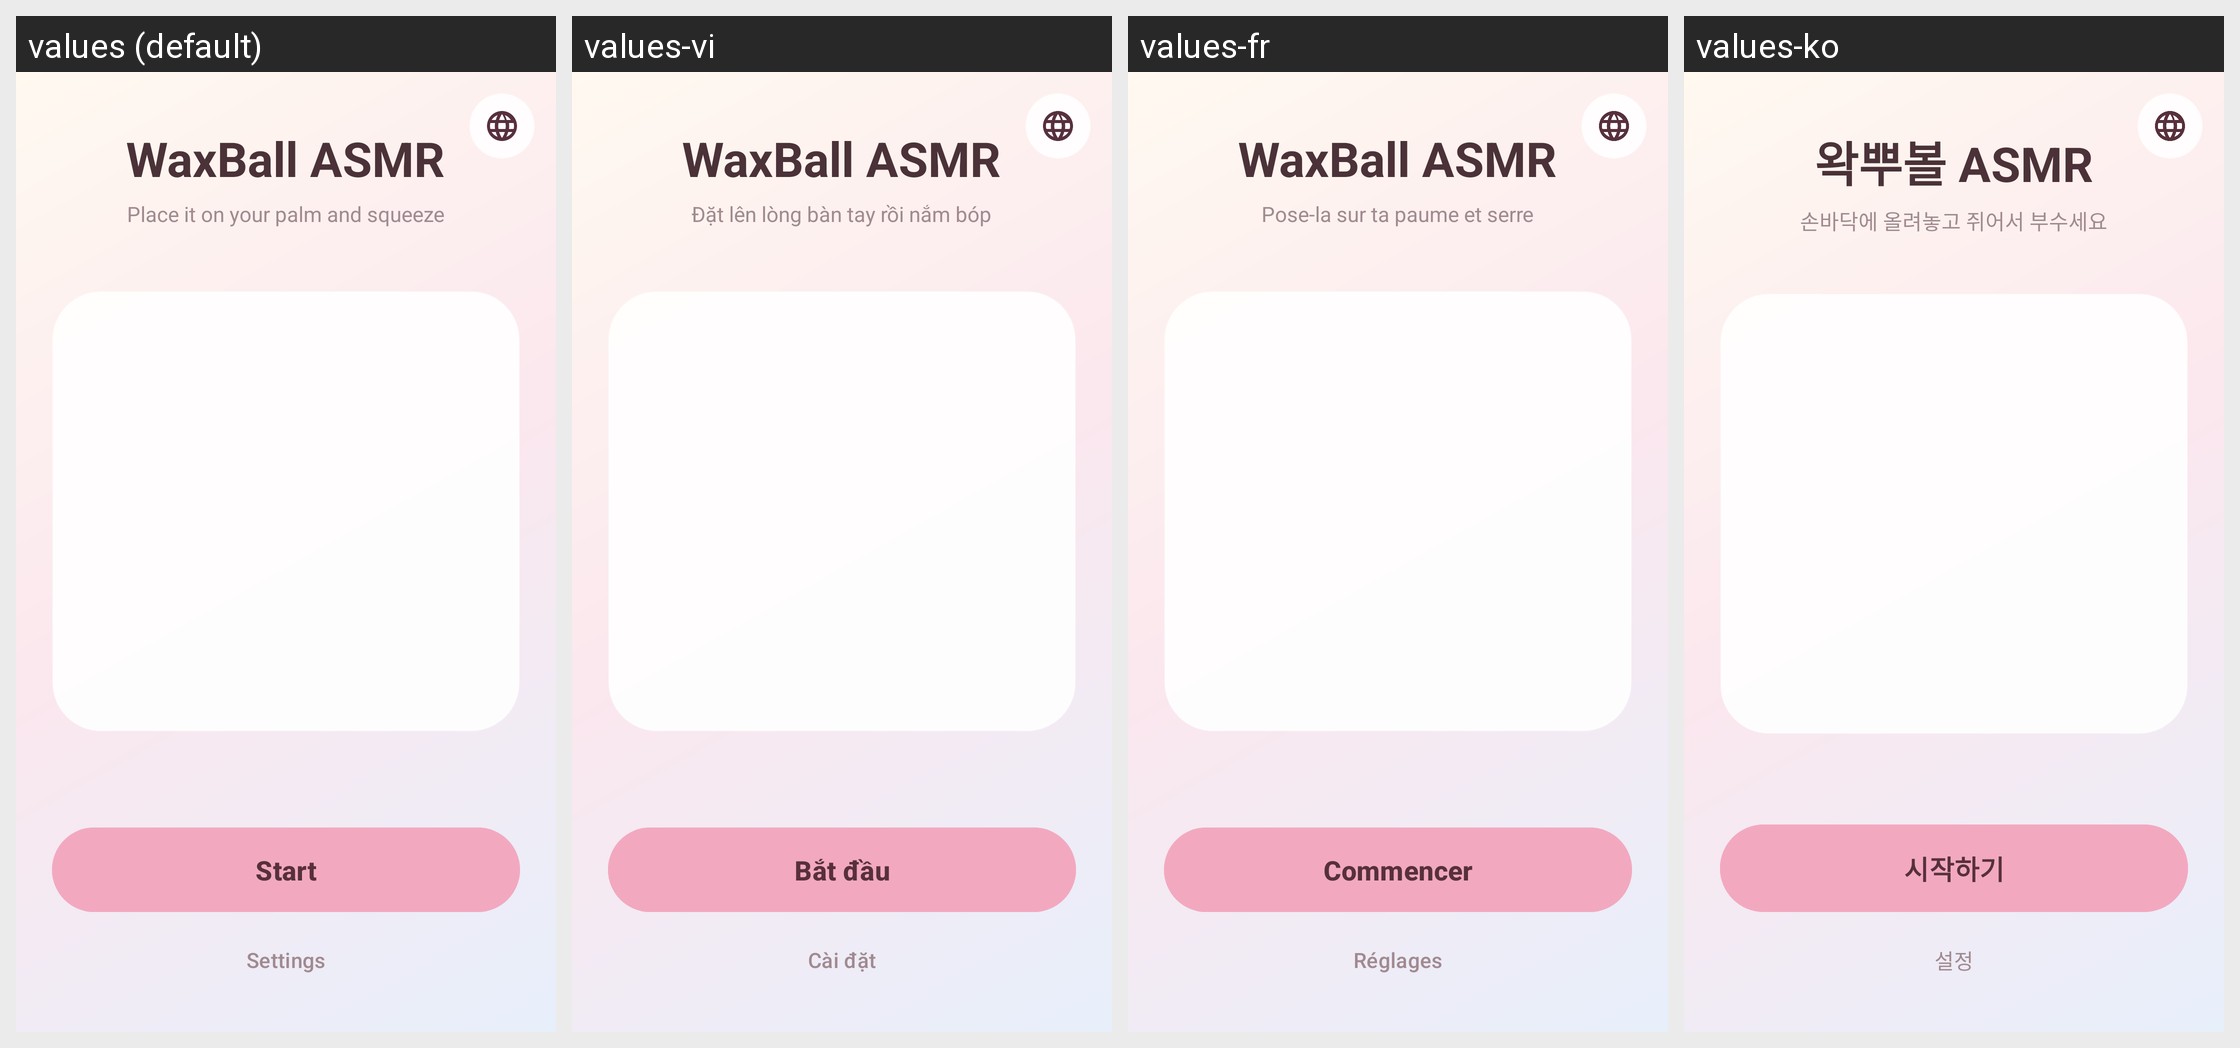

The Android screen above is rendered under several locales of the same app. Produce the string resources it draws, with the default and per-locale values.
Android screen res/layout/activity_home.xml rendered under 4 locales, left to right: values (default), values-vi, values-fr, values-ko. Device: Nexus 5 (rendered at 1080×1920; each locale shown at half size, 540×960, under a caption strip naming it); theme Theme.WaxBall.Home.
Other locales in the repository, not shown: values-de, values-en, values-es, values-in, values-ja, values-pt, values-ru, values-th, values-zh.
Strings drawn on this screen, with the default value and each locale's value (text and hints the layout hard-codes, and strings that could not be matched under every locale, appear in the picture but are not listed):

app_name
  values: WaxBall ASMR
  values-vi: WaxBall ASMR
  values-fr: WaxBall ASMR
  values-ko: 왁뿌볼 ASMR

home_tagline
  values: Place it on your palm and squeeze
  values-vi: Đặt lên lòng bàn tay rồi nắm bóp
  values-fr: Pose-la sur ta paume et serre
  values-ko: 손바닥에 올려놓고 쥐어서 부수세요

home_start
  values: Start
  values-vi: Bắt đầu
  values-fr: Commencer
  values-ko: 시작하기

home_settings
  values: Settings
  values-vi: Cài đặt
  values-fr: Réglages
  values-ko: 설정
